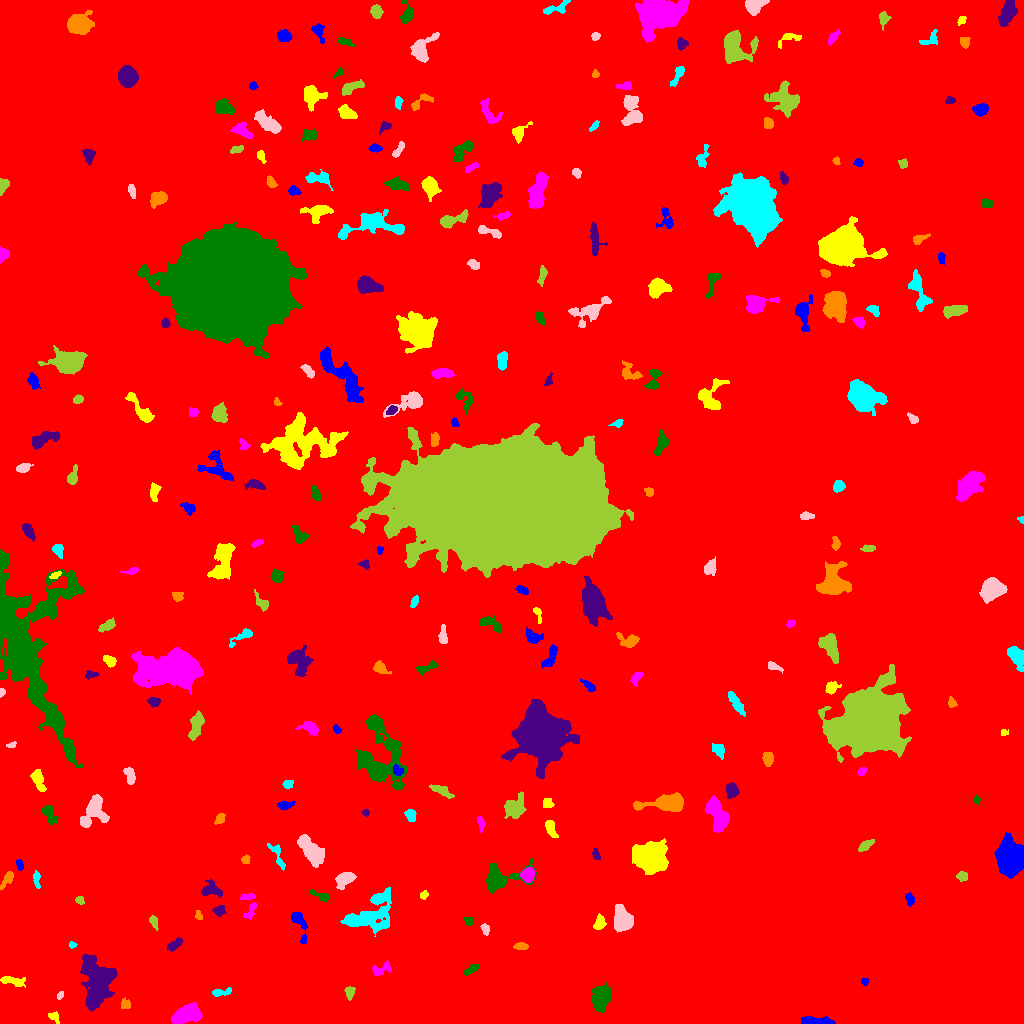

The data file committed next to this chart (first rows):
ID, X, Y, A, B, theta, total_flux, mu_max, mu_median, mu_mean, R_fwhm, R_e, R10, R90, x_start, x_end, y_start, y_end, area, greylevel
0, 547.1, 486.7, 323, 244.8, 0.9737, 2803472, 51.0, 3.0, 3.623, 10.63, 253.8, 97.14, 399.8, 0, 1023, 0, 1023, 773754, 3.623
1, 816, 1.993, 7.975, 1.748, -0.01966, 1213, 15.0, 5.0, 5.391, 4.406, 4.37, 1.596, 7.047, 801, 835, 0, 7, 225, 12.39
2, 54.56, 6.175, 3.537, 2.123, -0.8448, 200.0, 6.0, 2.0, 2.151, 2.877, 3.038, 0.9772, 4.754, 48, 59, 0, 12, 93, 9.151
3, 186.7, 8.923, 7.424, 3.924, 0.2917, 2682, 12.0, 6.0, 5.743, 8.849, 6.817, 2.821, 10.39, 171, 202, 0, 21, 467, 12.74
4, 601, 26.23, 5.97, 3.702, 1.349, 1992, 11.0, 4.0, 4.59, 7.548, 6.024, 2.459, 9.322, 592, 611, 11, 41, 434, 12.59
5, 96.42, 42.27, 13.16, 6.953, -1.454, 6063, 14.0, 5.0, 4.966, 10.28, 10.65, 3.909, 16.69, 80, 117, 12, 69, 1221, 11.97
6, 125.2, 18.87, 2.218, 1.988, 1.41, 105.0, 3.0, 1.0, 1.117, 3.038, 2.459, 0.9772, 4.068, 121, 130, 15, 26, 94, 9.117
7, 221.4, 31.39, 5.673, 1.76, 0.1626, 275.0, 4.0, 2.0, 2.218, 5.47, 3.568, 1.382, 5.499, 212, 231, 27, 36, 124, 9.218
8, 60.24, 28.13, 2.219, 1.422, 0.8834, 145.0, 5.0, 3.0, 2.9, 3.241, 2.326, 0.9772, 3.432, 57, 63, 24, 32, 50, 9.9
9, 349.7, 30.92, 2.953, 1.996, 1.329, 229.0, 6.0, 2.0, 2.082, 3.656, 3.038, 1.128, 4.82, 344, 355, 23, 37, 110, 10.08
10, 547.8, 35.39, 2.389, 1.934, 0.4861, 199.0, 5.0, 2.0, 2.551, 3.478, 2.706, 0.9772, 4.222, 542, 552, 31, 40, 78, 9.551
11, 864.6, 41.66, 1.777, 1.547, 1.063, 85.0, 4.0, 1.0, 1.604, 2.764, 2.034, 0.7979, 3.385, 861, 868, 38, 45, 53, 9.604
12, 12.7, 42.29, 6.597, 2.14, -0.1978, 438.0, 6.0, 2.0, 2.305, 4.983, 4.37, 1.493, 6.794, 0, 25, 36, 47, 190, 9.305
13, 380.8, 54.03, 5.69, 2.855, 0.3639, 339.0, 4.0, 2.0, 2.055, 6.232, 4.297, 1.693, 6.433, 372, 391, 48, 63, 165, 10.05
14, 470, 53.24, 4.409, 1.471, 0.5563, 120.0, 2.0, 1.0, 1.101, 5.202, 3.038, 1.262, 4.787, 464, 478, 48, 59, 109, 9.101
15, 174.3, 78.8, 4.654, 1.878, 0.6908, 252.0, 4.0, 2.0, 1.826, 5.14, 3.523, 1.382, 5.499, 167, 182, 72, 86, 138, 10.83
16, 520.9, 77.26, 3.682, 1.823, 0.03628, 198.0, 3.0, 2.0, 2.0, 4.72, 3.192, 1.382, 4.886, 513, 528, 74, 81, 99, 9.0
17, 72.35, 78.65, 1.561, 1.497, -0.6279, 98.0, 6.0, 2.0, 2.042, 2.185, 1.871, 0.5642, 3.038, 69, 77, 75, 82, 48, 12.04
18, 485.2, 94.23, 2.775, 1.899, -1.236, 152.0, 4.0, 2.0, 1.788, 4.068, 2.877, 1.128, 4.442, 480, 489, 88, 100, 85, 9.788
19, 153.5, 102, 3.244, 1.673, -1.257, 246.0, 7.0, 2.0, 2.589, 2.821, 2.764, 0.9772, 4.652, 149, 158, 93, 108, 95, 11.59
20, 57.04, 103.5, 5.695, 2.595, 0.8444, 583.0, 6.0, 3.0, 2.638, 6.18, 4.618, 1.871, 7.024, 48, 65, 96, 116, 221, 10.64
21, 299.1, 98.96, 11, 2.694, -1.28, 230.0, 3.0, 1.0, 0.9746, 4.26, 3.949, 1.493, 6.507, 291, 307, 80, 111, 236, 8.975
22, 599.5, 100.5, 3.655, 2.555, 1.272, 369.0, 5.0, 3.0, 2.58, 4.853, 3.868, 1.493, 5.863, 593, 606, 94, 110, 143, 9.58
23, 251.4, 114.5, 5.128, 1.634, 1.013, 124.0, 4.0, 1.0, 1.008, 2.932, 2.646, 0.9772, 4.618, 243, 256, 104, 121, 123, 9.008
24, 468.7, 102.2, 2.445, 2.252, -0.4749, 161.0, 4.0, 2.0, 2.038, 4.334, 2.932, 1.128, 4.37, 463, 473, 98, 106, 79, 9.038
25, 218.5, 113.2, 2.671, 2.117, 0.3651, 215.0, 5.0, 2.0, 1.92, 3.656, 2.932, 1.128, 4.549, 212, 226, 107, 118, 112, 9.92
26, 198.7, 107.3, 2.21, 1.684, -1.033, 127.0, 5.0, 2.0, 2.082, 2.585, 2.257, 0.7979, 3.613, 195, 202, 104, 113, 61, 10.08
27, 371.2, 110.2, 14.59, 8.205, 0.6327, 2777, 6.0, 3.0, 2.783, 12.96, 9.918, 3.949, 15.51, 340, 391, 87, 136, 998, 9.783
28, 622.3, 104.5, 5.969, 3.867, -1.262, 2580, 15.0, 5.5, 6.085, 6.933, 5.997, 2.394, 9.525, 614, 633, 91, 119, 424, 13.08
29, 79.38, 123.3, 2.182, 1.838, -0.8768, 96.0, 3.0, 2.0, 1.433, 3.29, 2.523, 0.9772, 3.827, 75, 84, 119, 127, 67, 9.433
30, 819.8, 119.5, 7.568, 3.804, -0.6534, 878.0, 7.0, 3.0, 2.936, 5.528, 5.262, 2.034, 8.5, 808, 832, 112, 135, 299, 9.936
31, 909.8, 124.4, 3.339, 2.098, -1.321, 339.0, 6.0, 3.0, 3.291, 4.82, 3.432, 1.262, 5.202, 905, 914, 117, 131, 103, 9.291
32, 423.8, 128.7, 2.189, 1.778, 0.7888, 162.0, 6.0, 2.0, 2.531, 3.09, 2.459, 0.9772, 3.868, 420, 428, 124, 133, 64, 9.531
33, 248.8, 126.5, 3.858, 1.63, 0.06911, 103.0, 3.0, 1.0, 1.12, 2.932, 2.646, 0.9772, 4.297, 239, 255, 124, 130, 92, 9.12
34, 321.2, 127.1, 5.18, 1.92, -0.4236, 354.0, 5.0, 2.0, 2.787, 4.107, 3.385, 1.493, 5.499, 309, 328, 122, 134, 127, 9.787
35, 211.5, 132.4, 6.201, 2.543, -0.06881, 222.0, 3.0, 1.0, 0.9652, 4.334, 3.785, 1.493, 6.18, 201, 222, 126, 144, 230, 8.965
36, 8.319, 145.3, 4.07, 1.77, 0.968, 232.0, 6.0, 1.0, 1.669, 3.432, 2.821, 1.128, 5.109, 0, 13, 134, 152, 139, 9.669
37, 36.41, 144.6, 4.218, 1.638, -1.495, 182.0, 4.0, 2.0, 1.733, 4.146, 2.985, 1.128, 4.886, 33, 40, 135, 153, 105, 9.733
38, 344.9, 144.8, 4.358, 2.817, 0.4623, 1442, 15.0, 4.0, 5.886, 5.171, 4.26, 1.784, 7.092, 335, 356, 134, 151, 245, 12.89
39, 962.3, 147.1, 2.679, 2.166, -0.003074, 378.0, 7.0, 4.0, 3.818, 4.222, 3.141, 1.262, 4.787, 956, 967, 142, 152, 99, 10.82
40, 131.9, 160.7, 20.97, 6.553, -0.951, 5351, 12.0, 3.0, 3.648, 8.63, 11.51, 4.146, 18.84, 100, 159, 114, 196, 1467, 10.65
41, 19.46, 158.8, 2.911, 1.675, -1.302, 211.0, 5.0, 3.0, 2.851, 3.827, 2.877, 1.128, 4.297, 16, 23, 153, 164, 74, 9.851
42, 649.7, 166.5, 7.648, 6.354, -0.3332, 10604, 30.0, 9.0, 10.83, 9.901, 8.686, 3.478, 14.15, 632, 668, 149, 185, 979, 17.83
43, 527.5, 148.8, 3.444, 3, 1.297, 1121, 12.0, 6.0, 6.228, 5.528, 4.146, 1.693, 6.482, 520, 534, 141, 156, 180, 15.23
44, 501.2, 145.9, 12.18, 6.124, 0.1724, 1704, 11.0, 3.0, 2.958, 4.406, 7.203, 2.459, 11.79, 486, 536, 130, 165, 576, 9.958
45, 595.9, 169, 2.913, 1.458, -1.346, 123.0, 4.0, 1.0, 1.597, 3.432, 2.459, 0.9772, 4.029, 592, 600, 164, 175, 77, 10.6
46, 245.8, 163.8, 2.241, 2.142, -0.2286, 249.0, 6.0, 4.0, 3.507, 4.068, 2.821, 1.128, 4.184, 241, 250, 160, 169, 71, 10.51
47, 277.9, 167.3, 8.578, 2.357, -1.151, 326.0, 4.0, 2.0, 1.874, 5.726, 4.184, 1.596, 6.652, 267, 285, 153, 180, 174, 8.874
48, 311.1, 173.2, 8.97, 3.961, -0.8639, 2013, 9.0, 4.0, 3.924, 8.098, 7.378, 2.877, 10.98, 297, 324, 156, 189, 513, 10.92
49, 865.4, 177.9, 4.281, 1.684, 0.604, 238.0, 4.0, 2.0, 1.789, 4.983, 3.338, 1.262, 5.262, 858, 874, 172, 184, 133, 9.789
50, 720, 169.8, 3.344, 1.911, -1.414, 374.0, 7.0, 3.0, 3.495, 4.029, 3.29, 1.262, 5.078, 716, 724, 162, 177, 107, 10.5
51, 1010, 165, 7.116, 5.486, -1.462, 14960, 55.0, 11.0, 16.21, 8.078, 7.569, 2.932, 13.13, 994, 1023, 145, 191, 923, 23.21
52, 550.2, 196, 4.405, 1.945, -1.214, 374.0, 6.0, 2.0, 2.352, 4.754, 3.568, 1.382, 5.614, 545, 558, 186, 203, 159, 10.35
53, 480.8, 200, 3.943, 1.618, -1.422, 195.0, 4.0, 2.0, 2.074, 4.687, 3.09, 1.128, 4.72, 476, 485, 191, 207, 94, 9.074
54, 49.3, 208.6, 5.611, 2.577, -1.112, 351.0, 4.0, 2.0, 1.828, 5.781, 4.184, 1.596, 6.794, 42, 58, 198, 218, 192, 9.828
55, 365.6, 210.9, 1.749, 1.558, -1.379, 104.0, 5.0, 2.0, 2.213, 2.585, 2.034, 0.7979, 3.241, 362, 369, 207, 214, 47, 12.21
56, 219.6, 204.5, 2.755, 1.979, 1.001, 205.0, 5.0, 2.0, 2.092, 3.432, 2.932, 1.128, 4.514, 214, 225, 199, 210, 98, 10.09
57, 410.5, 208.7, 3.07, 2.49, -0.971, 363.0, 7.0, 3.0, 3.0, 3.338, 3.478, 1.262, 5.441, 404, 416, 202, 214, 121, 10.0
58, 93.96, 212.6, 8.537, 5.372, 1.074, 1632, 9.0, 3.0, 3.245, 6.358, 6.555, 2.523, 10.59, 80, 109, 196, 229, 503, 14.24
59, 513.3, 215.2, 5.496, 4.466, 0.9703, 428.0, 3.0, 1.0, 1.141, 5.863, 5.109, 2.111, 8.538, 504, 526, 205, 232, 375, 9.141
... 231 more rows
